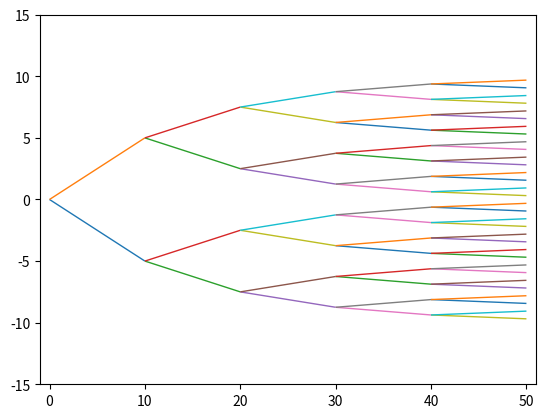

The matplotlib source for this figure:
import matplotlib.pyplot as plt
from matplotlib.collections import LineCollection
from matplotlib import colors as mcolors

width_dist = 10
depth_dist = 10
levels = 5

def bintree_level(levels, x, y, width):
    segments = []
    xl = x + depth_dist
    yl = y - width / 2
    xr = x + depth_dist
    yr = y + width / 2
    segments.append([[x, y], [xl, yl]])
    segments.append([[x, y], [xr, yr]])
    if levels > 1:
        segments += bintree_level(levels - 1, xl, yl, width / 2)
        segments += bintree_level(levels - 1, xr, yr, width  / 2)
    return segments

segs = bintree_level(levels, 0, 0, width_dist)

colors = [mcolors.to_rgba(c)
          for c in plt.rcParams['axes.prop_cycle'].by_key()['color']]
line_segments = LineCollection(segs, linewidths=1, colors=colors, linestyle='solid')

fig, ax = plt.subplots()
ax.set_xlim(-1, levels * depth_dist + 1)
ax.set_ylim(-1.5*width_dist, 1.5*width_dist)
ax.add_collection(line_segments)
plt.show()
